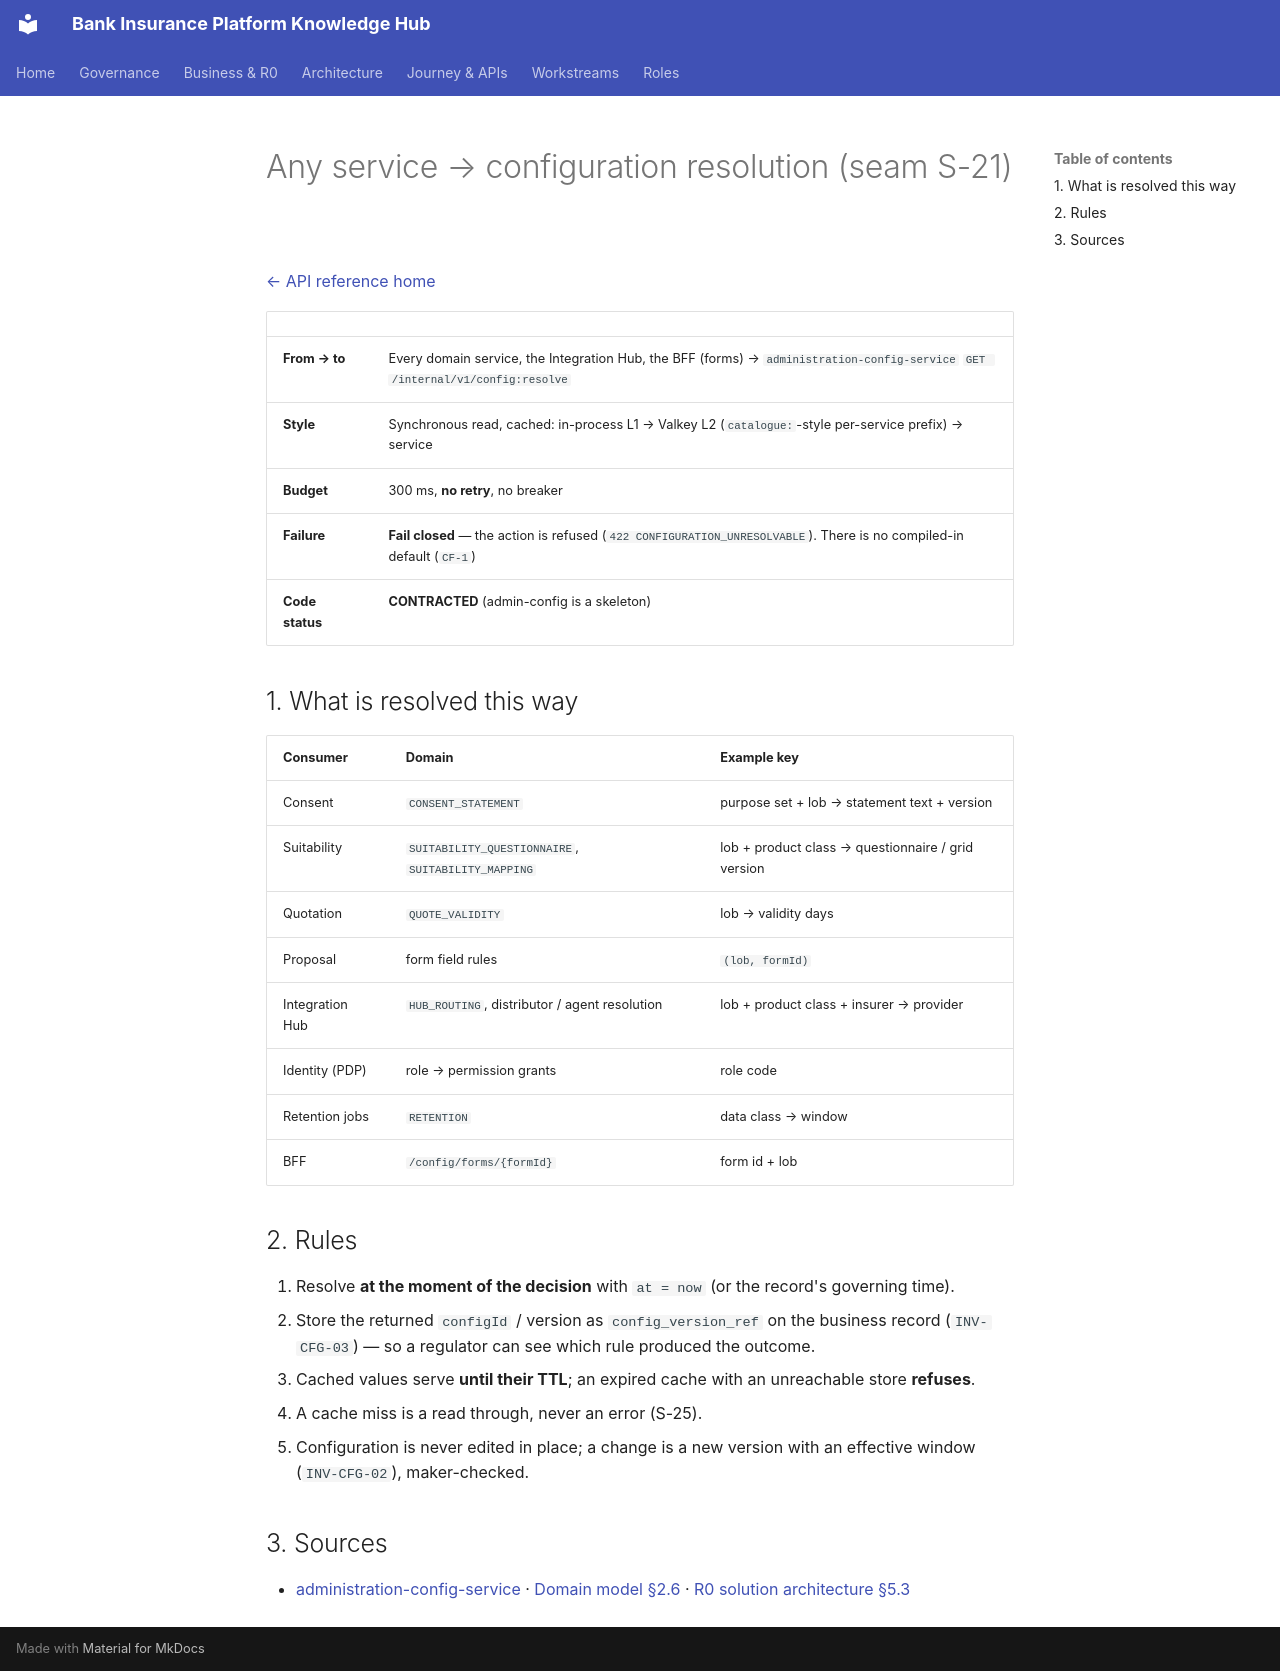

repository: Mahesh38/bank-insurance-platform · page: platform/api-reference/interactions/configuration-resolution/index.html · generator: mkdocs

# Any service → configuration resolution (seam S-21)

[← API reference home](../README.md)

| | |
|---|---|
| **From → to** | Every domain service, the Integration Hub, the BFF (forms) → `administration-config-service` `GET /internal/v1/config:resolve` |
| **Style** | Synchronous read, cached: in-process L1 → Valkey L2 (`catalogue:`-style per-service prefix) → service |
| **Budget** | 300 ms, **no retry**, no breaker |
| **Failure** | **Fail closed** — the action is refused (`422 CONFIGURATION_UNRESOLVABLE`). There is no compiled-in default (`CF-1`) |
| **Code status** | **CONTRACTED** (admin-config is a skeleton) |

## 1. What is resolved this way

| Consumer | Domain | Example key |
|---|---|---|
| Consent | `CONSENT_STATEMENT` | purpose set + lob → statement text + version |
| Suitability | `SUITABILITY_QUESTIONNAIRE`, `SUITABILITY_MAPPING` | lob + product class → questionnaire / grid version |
| Quotation | `QUOTE_VALIDITY` | lob → validity days |
| Proposal | form field rules | `(lob, formId)` |
| Integration Hub | `HUB_ROUTING`, distributor / agent resolution | lob + product class + insurer → provider |
| Identity (PDP) | role → permission grants | role code |
| Retention jobs | `RETENTION` | data class → window |
| BFF | `/config/forms/{formId}` | form id + lob |

## 2. Rules

1. Resolve **at the moment of the decision** with `at = now` (or the record's governing time).
2. Store the returned `configId` / version as `config_version_ref` on the business record
   (`INV-CFG-03`) — so a regulator can see which rule produced the outcome.
3. Cached values serve **until their TTL**; an expired cache with an unreachable store **refuses**.
4. A cache miss is a read through, never an error (S-25).
5. Configuration is never edited in place; a change is a new version with an effective window
   (`INV-CFG-02`), maker-checked.

## 3. Sources

- [administration-config-service](../services/administration-config-service.md) · [Domain model §2.6](../../ws3-platform/01-domain-model-and-invariants.md) · [R0 solution architecture §5.3](../../ws3-platform/03-solution-architecture-r0.md#53-resilience-policy-per-dependency-class--s07-e02-s04)
